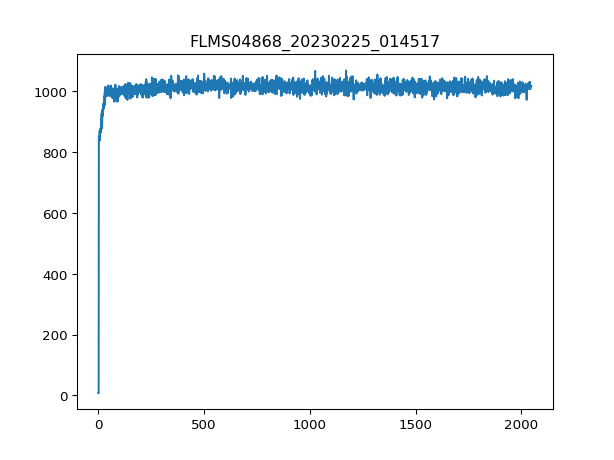

Values plotted in this chart, from the file beside it:
1.000000000000000000e+00, 7.000000000000000000e+00
2.000000000000000000e+00, 7.000000000000000000e+00
3.000000000000000000e+00, 8.570000000000000000e+02
4.000000000000000000e+00, 8.690000000000000000e+02
5.000000000000000000e+00, 8.530000000000000000e+02
6.000000000000000000e+00, 8.460000000000000000e+02
7.000000000000000000e+00, 8.450000000000000000e+02
8.000000000000000000e+00, 8.540000000000000000e+02
9.000000000000000000e+00, 8.760000000000000000e+02
1.000000000000000000e+01, 8.660000000000000000e+02
1.100000000000000000e+01, 8.820000000000000000e+02
1.200000000000000000e+01, 8.560000000000000000e+02
1.300000000000000000e+01, 8.860000000000000000e+02
1.400000000000000000e+01, 9.130000000000000000e+02
1.500000000000000000e+01, 9.240000000000000000e+02
1.600000000000000000e+01, 9.120000000000000000e+02
1.700000000000000000e+01, 9.110000000000000000e+02
1.800000000000000000e+01, 9.020000000000000000e+02
1.900000000000000000e+01, 9.160000000000000000e+02
2.000000000000000000e+01, 9.390000000000000000e+02
2.100000000000000000e+01, 9.330000000000000000e+02
2.200000000000000000e+01, 9.490000000000000000e+02
2.300000000000000000e+01, 9.540000000000000000e+02
2.400000000000000000e+01, 9.610000000000000000e+02
2.500000000000000000e+01, 9.510000000000000000e+02
2.600000000000000000e+01, 9.540000000000000000e+02
2.700000000000000000e+01, 9.760000000000000000e+02
2.800000000000000000e+01, 9.700000000000000000e+02
2.900000000000000000e+01, 9.940000000000000000e+02
3.000000000000000000e+01, 9.770000000000000000e+02
3.100000000000000000e+01, 1.004000000000000000e+03
3.200000000000000000e+01, 9.890000000000000000e+02
3.300000000000000000e+01, 9.860000000000000000e+02
3.400000000000000000e+01, 9.900000000000000000e+02
3.500000000000000000e+01, 9.860000000000000000e+02
3.600000000000000000e+01, 1.025000000000000000e+03
3.700000000000000000e+01, 9.980000000000000000e+02
3.800000000000000000e+01, 1.040000000000000000e+03
3.900000000000000000e+01, 9.960000000000000000e+02
4.000000000000000000e+01, 1.000000000000000000e+03
4.100000000000000000e+01, 9.940000000000000000e+02
4.200000000000000000e+01, 1.014000000000000000e+03
4.300000000000000000e+01, 1.017000000000000000e+03
4.400000000000000000e+01, 9.990000000000000000e+02
4.500000000000000000e+01, 1.031000000000000000e+03
4.600000000000000000e+01, 9.940000000000000000e+02
4.700000000000000000e+01, 1.004000000000000000e+03
4.800000000000000000e+01, 1.010000000000000000e+03
4.900000000000000000e+01, 1.011000000000000000e+03
5.000000000000000000e+01, 9.990000000000000000e+02
5.100000000000000000e+01, 1.022000000000000000e+03
5.200000000000000000e+01, 9.910000000000000000e+02
5.300000000000000000e+01, 1.000000000000000000e+03
5.400000000000000000e+01, 1.009000000000000000e+03
5.500000000000000000e+01, 9.890000000000000000e+02
5.600000000000000000e+01, 1.012000000000000000e+03
5.700000000000000000e+01, 1.001000000000000000e+03
5.800000000000000000e+01, 1.001000000000000000e+03
5.900000000000000000e+01, 1.002000000000000000e+03
6.000000000000000000e+01, 9.920000000000000000e+02
6.100000000000000000e+01, 1.011000000000000000e+03
... 1,987 more rows
